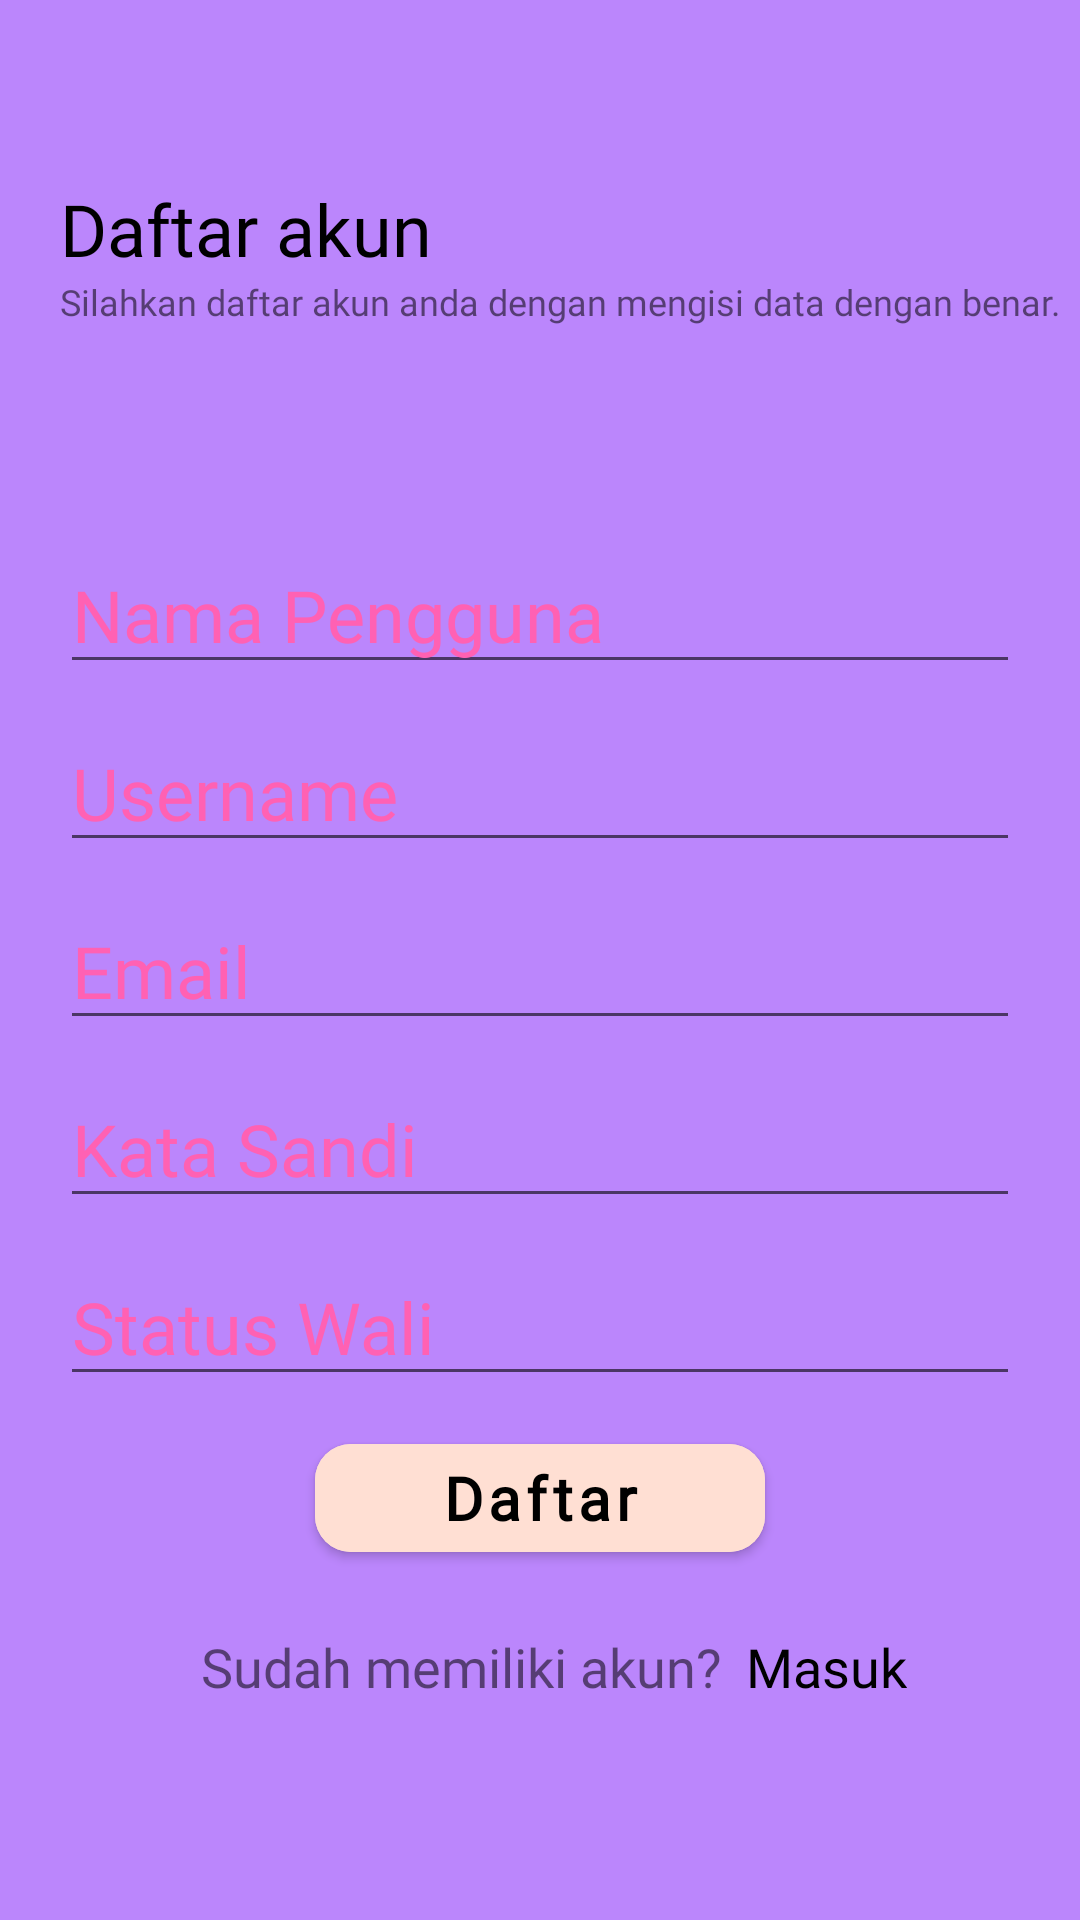

This screen was rendered from an Android layout file. Write that file and the resources it references.
<!-- AndroidManifest.xml: application theme Theme.SmartMommy -->
<!-- res/layout/activity_register.xml -->
<?xml version="1.0" encoding="utf-8"?>
<androidx.constraintlayout.widget.ConstraintLayout xmlns:android="http://schemas.android.com/apk/res/android"
    xmlns:app="http://schemas.android.com/apk/res-auto"
    xmlns:tools="http://schemas.android.com/tools"
    android:layout_width="match_parent"
    android:layout_height="match_parent"
    tools:context=".auth.RegisterActivity">

    <ScrollView
        android:layout_width="match_parent"
        android:layout_height="match_parent"
        app:layout_constraintBottom_toBottomOf="parent"
        app:layout_constraintEnd_toEndOf="parent"
        app:layout_constraintStart_toStartOf="parent"
        app:layout_constraintTop_toTopOf="parent"
        android:background="@color/purple_200">
        <androidx.constraintlayout.widget.ConstraintLayout
            android:layout_width="match_parent"
            android:layout_height="match_parent">
            <TextView
                android:id="@+id/textView"
                android:layout_width="wrap_content"
                android:layout_height="wrap_content"
                android:layout_marginStart="20dp"
                android:layout_marginTop="60dp"
                android:fontFamily="@font/comicsansms"
                android:text="Daftar akun"
                android:textColor="@color/black"
                android:textSize="24sp"
                app:layout_constraintStart_toStartOf="parent"
                app:layout_constraintTop_toTopOf="parent" />

            <TextView
                android:id="@+id/textView2"
                android:layout_width="wrap_content"
                android:layout_height="wrap_content"
                android:layout_marginStart="20dp"
                android:fontFamily="@font/comicsansms"
                android:text="Silahkan daftar akun anda dengan mengisi data dengan benar."
                android:textSize="12sp"
                app:layout_constraintStart_toStartOf="parent"
                app:layout_constraintTop_toBottomOf="@+id/textView" />

            <EditText
                android:id="@+id/edt_nama_register"
                android:layout_width="match_parent"
                android:layout_height="wrap_content"
                android:hint="Nama Pengguna"
                android:fontFamily="@font/comicsansms"
                android:textColor="@color/black"
                android:textSize="24sp"
                android:textColorHint="@color/textColorPink"
                android:inputType="textPersonName"
                android:layout_marginTop="70dp"
                android:layout_marginStart="20dp"
                android:layout_marginEnd="20dp"
                app:layout_constraintEnd_toEndOf="parent"
                app:layout_constraintStart_toStartOf="parent"
                app:layout_constraintTop_toBottomOf="@+id/textView2" />

            <EditText
                android:id="@+id/edt_username_register"
                android:layout_width="match_parent"
                android:layout_height="wrap_content"
                android:hint="Username"
                android:fontFamily="@font/comicsansms"
                android:textColor="@color/black"
                android:textSize="24sp"
                android:textColorHint="@color/textColorPink"
                android:inputType="textPersonName"
                android:layout_marginTop="10dp"
                android:layout_marginStart="20dp"
                android:layout_marginEnd="20dp"
                app:layout_constraintEnd_toEndOf="parent"
                app:layout_constraintStart_toStartOf="parent"
                app:layout_constraintTop_toBottomOf="@+id/edt_nama_register" />

            <EditText
                android:id="@+id/edt_email_register"
                android:layout_width="match_parent"
                android:layout_height="wrap_content"
                android:hint="Email"
                android:fontFamily="@font/comicsansms"
                android:textColor="@color/black"
                android:textSize="24sp"
                android:textColorHint="@color/textColorPink"
                android:inputType="textEmailAddress"
                android:layout_marginTop="10dp"
                android:layout_marginStart="20dp"
                android:layout_marginEnd="20dp"
                app:layout_constraintEnd_toEndOf="parent"
                app:layout_constraintStart_toStartOf="parent"
                app:layout_constraintTop_toBottomOf="@+id/edt_username_register" />

            <EditText
                android:id="@+id/edt_password_register"
                android:layout_width="match_parent"
                android:layout_height="wrap_content"
                android:hint="Kata Sandi"
                android:fontFamily="@font/comicsansms"
                android:textColor="@color/black"
                android:textSize="24sp"
                android:textColorHint="@color/textColorPink"
                android:inputType="textPassword"
                android:layout_marginTop="10dp"
                android:layout_marginStart="20dp"
                android:layout_marginEnd="20dp"
                app:layout_constraintEnd_toEndOf="parent"
                app:layout_constraintStart_toStartOf="parent"
                app:layout_constraintTop_toBottomOf="@+id/edt_email_register" />

            <EditText
                android:id="@+id/edt_status_register"
                android:layout_width="match_parent"
                android:layout_height="wrap_content"
                android:hint="Status Wali"
                android:fontFamily="@font/comicsansms"
                android:textColor="@color/black"
                android:textSize="24sp"
                android:textColorHint="@color/textColorPink"
                android:layout_marginTop="10dp"
                android:layout_marginStart="20dp"
                android:layout_marginEnd="20dp"
                app:layout_constraintEnd_toEndOf="parent"
                app:layout_constraintStart_toStartOf="parent"
                app:layout_constraintTop_toBottomOf="@+id/edt_password_register" />

            <com.google.android.material.button.MaterialButton
                android:id="@+id/btn_simpan_register"
                android:layout_width="150dp"
                android:layout_height="wrap_content"
                android:layout_marginTop="10dp"
                android:backgroundTint="@color/buttonColorPastel"
                android:clickable="true"
                android:fontFamily="@font/comicsansms"
                android:hint="Daftar"
                android:textColorHint="@color/black"
                android:textSize="20sp"
                android:textStyle="bold"
                app:cornerRadius="12dp"
                app:layout_constraintEnd_toEndOf="parent"
                app:layout_constraintStart_toStartOf="parent"
                app:layout_constraintTop_toBottomOf="@+id/edt_status_register" />

            <TextView
                android:id="@+id/textView3"
                android:layout_width="wrap_content"
                android:layout_height="wrap_content"
                android:layout_marginTop="20dp"
                android:fontFamily="@font/comicsansms"
                android:text="Sudah memiliki akun?"
                android:textSize="18sp"
                app:layout_constraintEnd_toEndOf="parent"
                app:layout_constraintHorizontal_bias="0.360"
                app:layout_constraintStart_toStartOf="parent"
                app:layout_constraintTop_toBottomOf="@+id/btn_simpan_register" />

            <TextView
                android:id="@+id/txt_login"
                android:layout_width="wrap_content"
                android:layout_height="wrap_content"
                android:layout_marginTop="20dp"
                android:fontFamily="@font/comicsansms"
                android:textSize="18sp"
                android:layout_marginStart="8dp"
                android:textColor="@color/black"
                android:text="Masuk"
                app:layout_constraintStart_toEndOf="@+id/textView3"
                app:layout_constraintTop_toBottomOf="@+id/btn_simpan_register" />

        </androidx.constraintlayout.widget.ConstraintLayout>
    </ScrollView>

</androidx.constraintlayout.widget.ConstraintLayout>
<!-- resources referenced by this layout -->
<resources>
  <color name="black">#FF000000</color>
  <color name="buttonColorPastel">#FFDFD3</color>
  <color name="purple_200">#FFBB86FC</color>
  <color name="textColorPink">#ff61b3</color>
  <style name="Theme.SmartMommy" parent="Theme.MaterialComponents.DayNight.DarkActionBar">
          
          <item name="colorPrimary">@color/purple_500</item>
          <item name="colorPrimaryVariant">@color/purple_700</item>
          <item name="colorOnPrimary">@color/white</item>
          
          <item name="colorSecondary">@color/teal_200</item>
          <item name="colorSecondaryVariant">@color/teal_700</item>
          <item name="colorOnSecondary">@color/black</item>
          
          <item name="android:statusBarColor" tools:targetApi="l">?attr/colorPrimaryVariant</item>
          
      </style>
  <color name="purple_500">#FF6200EE</color>
  <color name="purple_700">#FF3700B3</color>
  <color name="white">#FFFFFFFF</color>
  <color name="teal_200">#FF03DAC5</color>
  <color name="teal_700">#FF018786</color>
</resources>
